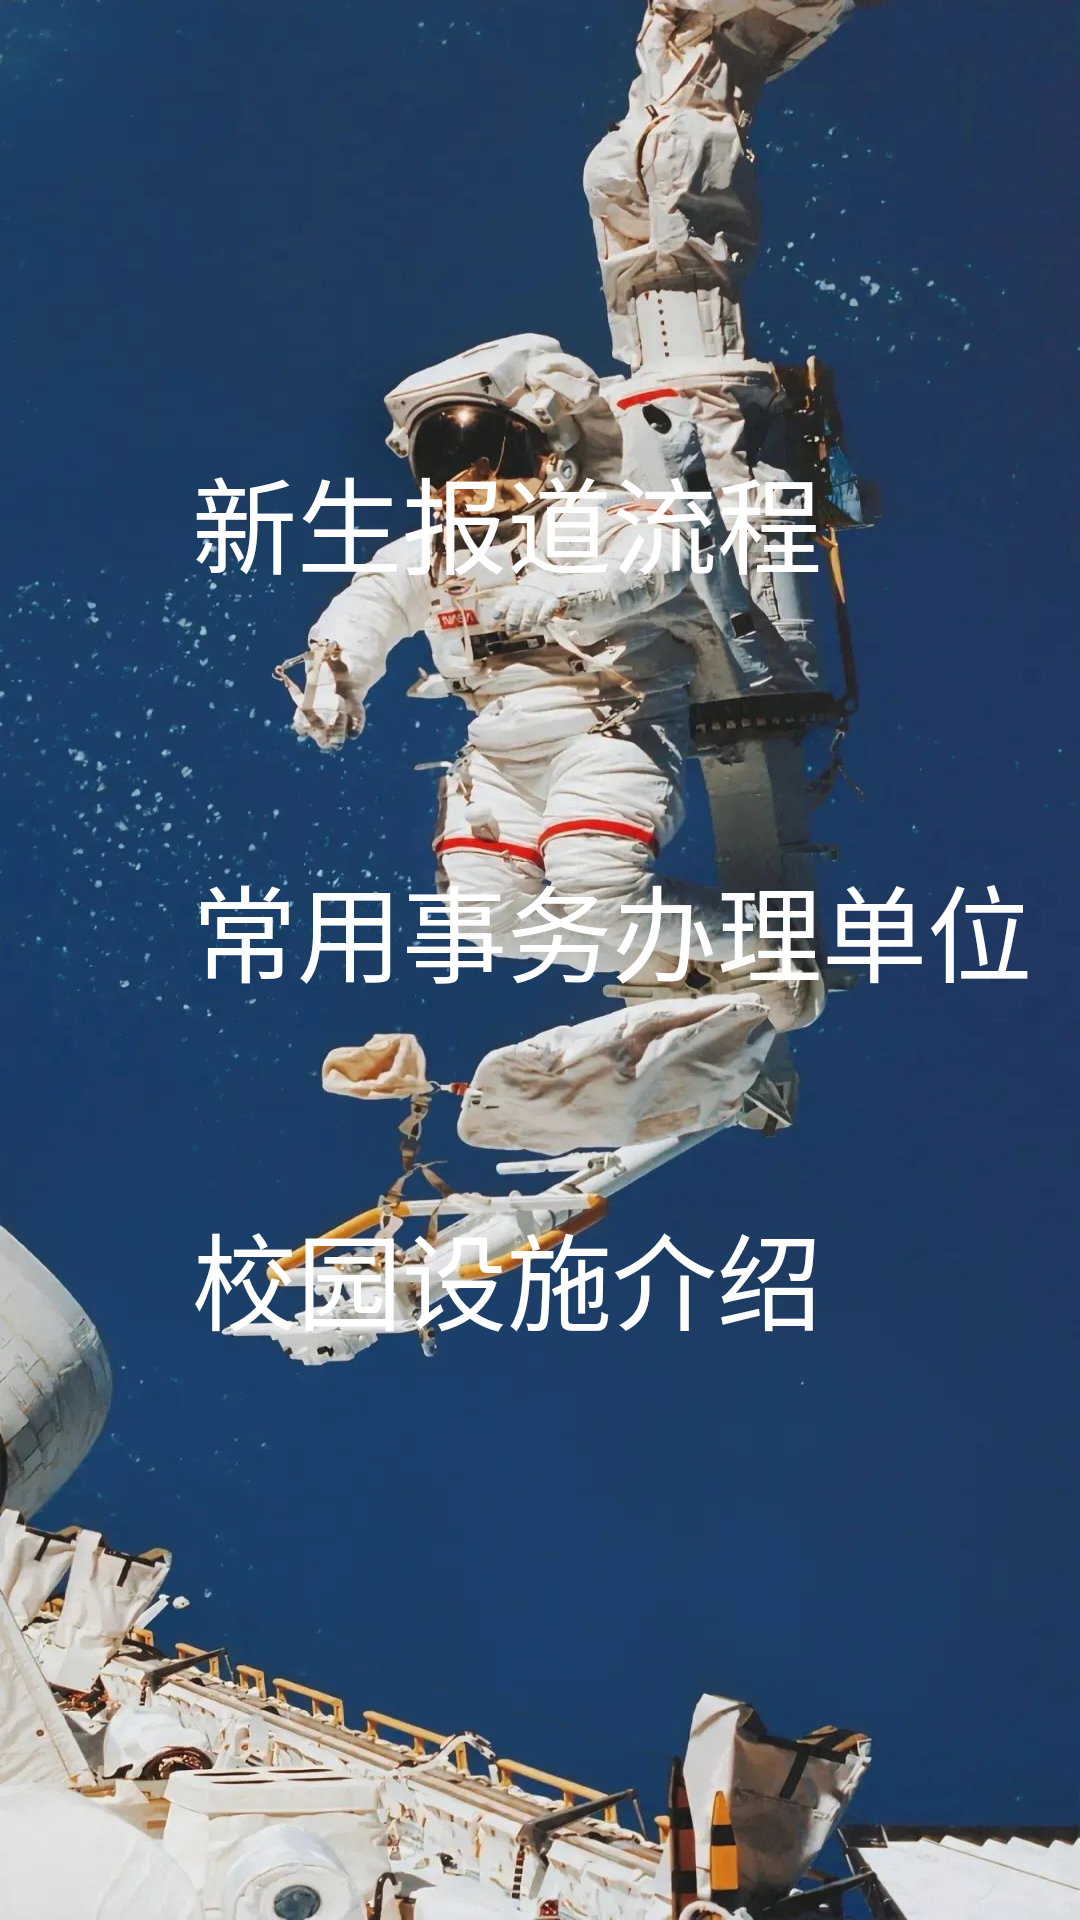

Produce the Android XML layout that renders to this screen, including the resource entries it uses.
<!-- AndroidManifest.xml: application theme Theme.HJSchoolHelper_200301851 -->
<!-- res/layout/activity_xszhinan.xml -->
<?xml version="1.0" encoding="utf-8"?>
<androidx.constraintlayout.widget.ConstraintLayout xmlns:android="http://schemas.android.com/apk/res/android"
    xmlns:app="http://schemas.android.com/apk/res-auto"
    xmlns:tools="http://schemas.android.com/tools"
    android:layout_width="match_parent"
    android:layout_height="match_parent"
    android:background="@drawable/bjt"
    tools:context="com.example.hjschoolhelper_200301851.">


    <TextView
        android:id="@+id/txt_1"
        android:layout_width="188dp"
        android:layout_height="63dp"
        android:layout_marginStart="100dp"
        android:layout_marginLeft="100dp"
        android:layout_marginTop="68dp"
        android:text=""
        android:textSize="45sp"
        app:layout_constraintStart_toStartOf="parent"
        app:layout_constraintTop_toTopOf="parent" />

    <TextView
        android:id="@+id/txt_2"
        android:layout_width="283dp"
        android:layout_height="52dp"
        android:layout_marginStart="64dp"
        android:layout_marginLeft="64dp"
        android:layout_marginTop="148dp"
        android:text="新生报道流程"
        android:textColor="#FFFFFF"
        android:textSize="35sp"
        app:layout_constraintStart_toStartOf="parent"
        app:layout_constraintTop_toTopOf="parent" />

    <TextView
        android:id="@+id/txt_3"
        android:layout_width="283dp"
        android:layout_height="52dp"
        android:layout_marginStart="64dp"
        android:layout_marginLeft="64dp"
        android:layout_marginTop="284dp"
        android:text="常用事务办理单位"
        android:textColor="#FFFFFF"
        android:textColorHint="#0D5C54"
        android:textSize="35sp"
        app:layout_constraintStart_toStartOf="parent"
        app:layout_constraintTop_toTopOf="parent" />

    <TextView
        android:id="@+id/txt_4"
        android:layout_width="283dp"
        android:layout_height="52dp"
        android:layout_marginStart="64dp"
        android:layout_marginLeft="64dp"
        android:layout_marginTop="400dp"
        android:text="校园设施介绍"
        android:textColor="#FFFFFF"
        android:textColorHint="#0D5C54"
        android:textSize="35sp"
        app:layout_constraintStart_toStartOf="parent"
        app:layout_constraintTop_toTopOf="parent" />

</androidx.constraintlayout.widget.ConstraintLayout>
<!-- resources referenced by this layout -->
<resources>
  <!-- drawable bjt: jpg bitmap (drawable-v24, 200623 bytes) -->
  <style name="Theme.HJSchoolHelper_200301851" parent="Theme.MaterialComponents.DayNight.DarkActionBar.Bridge">
          
          <item name="colorPrimary">@color/purple_500</item>
          <item name="colorPrimaryVariant">@color/purple_700</item>
          <item name="colorOnPrimary">@color/white</item>
          
          <item name="colorSecondary">@color/teal_200</item>
          <item name="colorSecondaryVariant">@color/teal_700</item>
          <item name="colorOnSecondary">@color/black</item>
          
          <item name="android:statusBarColor" tools:targetApi="l">?attr/colorPrimaryVariant</item>
          
      </style>
  <color name="purple_500">#3D77EA</color>
  <color name="purple_700">#D0000000</color>
  <color name="white">#FFFFFFFF</color>
  <color name="teal_200">#EFEA9D</color>
  <color name="teal_700">#F8BDAB</color>
  <color name="black">#FF000000</color>
</resources>
